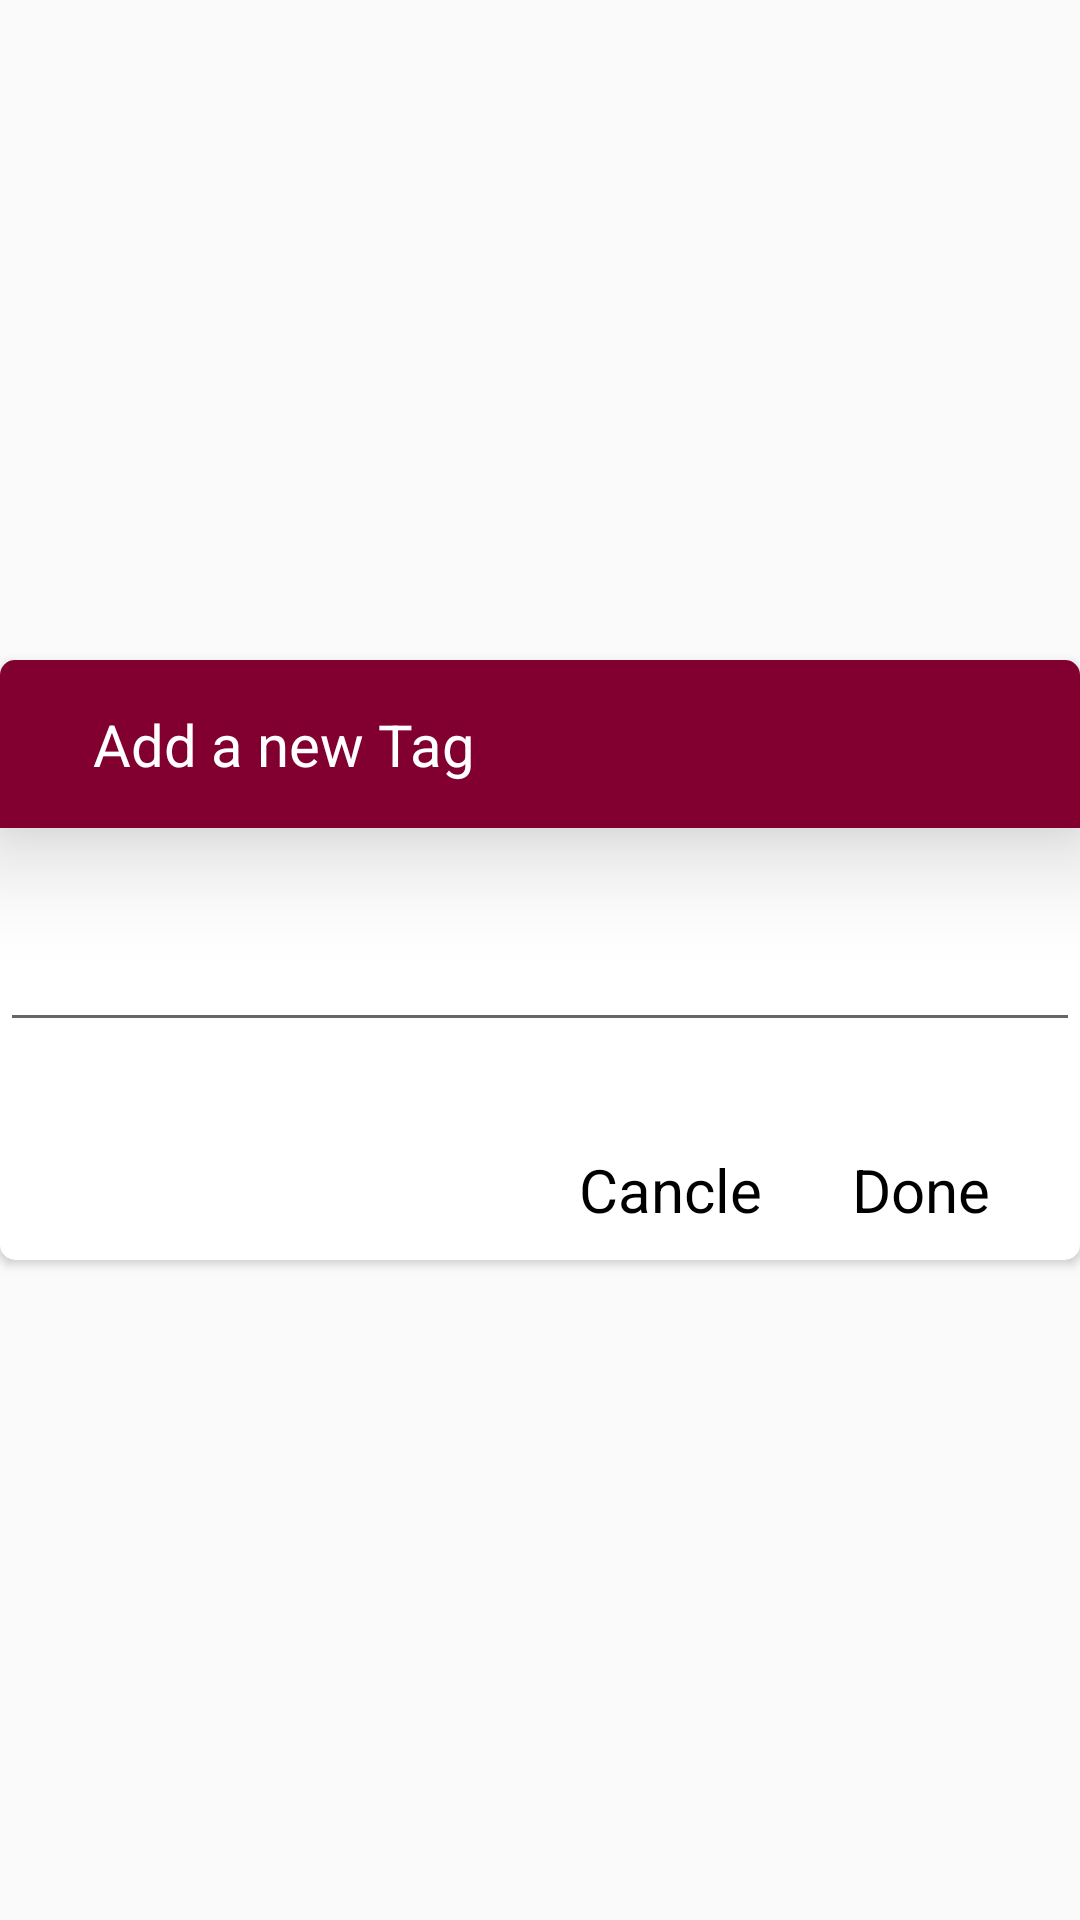

Reconstruct the res/layout file that produces this screen, plus the resources it refers to.
<!-- AndroidManifest.xml: application theme AppTheme -->
<!-- res/layout/de_new_tag_popup.xml -->
<?xml version="1.0" encoding="utf-8"?>
<RelativeLayout xmlns:android="http://schemas.android.com/apk/res/android"
    android:layout_width="match_parent"
    android:layout_height="match_parent"
    xmlns:app="http://schemas.android.com/apk/res-auto"
    android:gravity="center">

    <androidx.cardview.widget.CardView
        android:layout_width="match_parent"
        android:layout_height="200dp"
        android:elevation="20dp"
        app:cardCornerRadius="5dp"
        android:background="@color/primaryTextColor">

        <RelativeLayout
            android:layout_width="match_parent"
            android:layout_height="match_parent">


            <androidx.appcompat.widget.Toolbar
                android:id="@+id/tempDeToolbar"
                android:layout_width="match_parent"
                android:layout_height="?attr/actionBarSize"
                android:background="@color/colorPrimary"
                android:elevation="20dp">

                <TextView
                    android:layout_width="match_parent"
                    android:layout_height="match_parent"
                    android:text="Add a new Tag"
                    android:autoSizeTextType="uniform"
                    android:gravity="left"
                    android:textColor="@color/primaryTextColor"
                    android:padding="15dp" />

            </androidx.appcompat.widget.Toolbar>

            <EditText
                android:id="@+id/deNewTagEditText"
                android:layout_width="match_parent"
                android:layout_height="wrap_content"
                android:layout_below="@+id/tempDeToolbar"
                android:layout_marginTop="30dp"
                android:layout_marginBottom="20dp"
                android:imeOptions="actionDone"
                android:maxLines="1" />


            <TextView
                android:id="@+id/deNewTagCancleButton"
                android:layout_width="wrap_content"
                android:layout_height="wrap_content"
                android:text="Cancle"
                android:textSize="@dimen/textSizeTwo"
                android:textColor="@color/blackTextColor"
                android:layout_toLeftOf="@+id/deNewTagDoneButton"
                android:layout_alignParentBottom="true"
                android:layout_marginRight="30dp"
                android:layout_marginBottom="10dp"
                android:background="@drawable/ripple_effect_background" />


            <TextView
                android:id="@+id/deNewTagDoneButton"
                android:layout_width="wrap_content"
                android:layout_height="wrap_content"
                android:text="Done"
                android:textSize="@dimen/textSizeTwo"
                android:textColor="@color/blackTextColor"
                android:layout_alignParentEnd="true"
                android:layout_alignParentBottom="true"
                android:layout_marginRight="30dp"
                android:layout_marginBottom="10dp"
                android:background="@drawable/ripple_effect_background" />

        </RelativeLayout>

    </androidx.cardview.widget.CardView>


</RelativeLayout>
<!-- resources referenced by this layout -->
<resources>
  <color name="blackTextColor">#000000</color>
  <color name="colorPrimary">#810030</color>
  <color name="primaryTextColor">#FFFFFF</color>
  <dimen name="textSizeTwo">20sp</dimen>
  <!-- drawable ripple_effect_background (drawable) -->
  <?xml version="1.0" encoding="utf-8"?>
  <ripple xmlns:android="http://schemas.android.com/apk/res/android"
      android:color="@color/blackTextColor"></ripple>
  <style name="AppTheme" parent="Theme.AppCompat.Light.DarkActionBar">
          
          <item name="colorPrimary">@color/colorPrimary</item>
          <item name="colorPrimaryDark">@color/colorPrimaryDark</item>
          <item name="colorAccent">@color/colorAccent</item>
          <item name="android:actionBarStyle">@style/MyActionBarTheme</item>
      </style>
  <color name="colorPrimaryDark">#53001F</color>
  <color name="colorAccent">#810030</color>
  <style name="MyActionBarTheme" parent="@style/Widget.AppCompat.Light.ActionBar.Solid.Inverse">
          
          <item name="android:icon">@color/primaryTextColor</item>
          <item name="android:colorAccent">@color/primaryTextColor</item>
      </style>
</resources>
